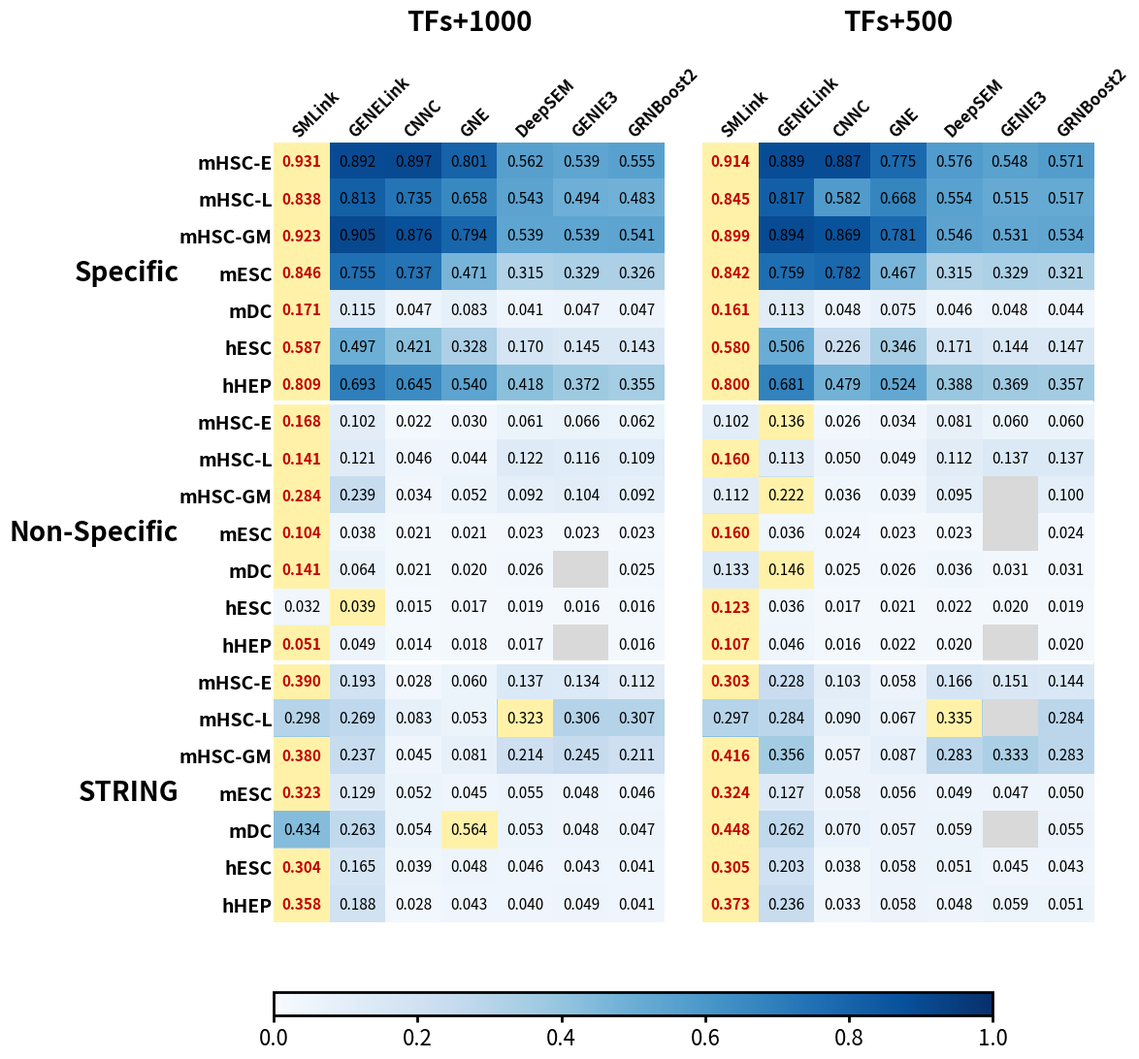

Here is the Python script that generated this plot:
import numpy as np
import pandas as pd
import matplotlib.pyplot as plt
import matplotlib as mpl

# =========================
# 1) 配置
# =========================
methods = ["SMLink", "GENELink", "CNNC", "GNE", "DeepSEM", "GENIE3", "GRNBoost2"]
groups = ["Specific", "Non-Specific", "STRING"]
datasets = ["mHSC-E", "mHSC-L", "mHSC-GM", "mESC", "mDC", "hESC", "hHEP"]

# =========================
# 2) 原论文数据
#    原始顺序:
#    [GCLink, GENELink, CNNC, GNE, DeepSEM, GENIE3, GRNBoost2]
# =========================
paper_data = {
    "TFs+1000": {
        "Specific": {
            "mHSC-E": [0.915, 0.892, 0.897, 0.801, 0.562, 0.539, 0.555],
            "mHSC-L": [0.832, 0.813, 0.735, 0.658, 0.543, 0.494, 0.483],
            "mHSC-GM": [0.924, 0.905, 0.876, 0.794, 0.539, 0.539, 0.541],
            "mESC":   [0.780, 0.755, 0.737, 0.471, 0.315, 0.329, 0.326],
            "mDC":    [0.135, 0.115, 0.047, 0.083, 0.041, 0.047, 0.047],
            "hESC":   [0.554, 0.497, 0.421, 0.328, 0.170, 0.145, 0.143],
            "hHEP":   [0.776, 0.693, 0.645, 0.540, 0.418, 0.372, 0.355],
        },
        "Non-Specific": {
            "mHSC-E": [0.142, 0.102, 0.022, 0.030, 0.061, 0.066, 0.062],
            "mHSC-L": [0.142, 0.121, 0.046, 0.044, 0.122, 0.116, 0.109],
            "mHSC-GM": [0.214, 0.239, 0.034, 0.052, 0.092, 0.104, 0.092],
            "mESC":   [0.062, 0.038, 0.021, 0.021, 0.023, 0.023, 0.023],
            "mDC":    [0.147, 0.064, 0.021, 0.020, 0.026, np.nan, 0.025],
            "hESC":   [0.046, 0.039, 0.015, 0.017, 0.019, 0.016, 0.016],
            "hHEP":   [0.060, 0.049, 0.014, 0.018, 0.017, np.nan, 0.016],
        },
        "STRING": {
            "mHSC-E": [0.217, 0.193, 0.028, 0.060, 0.137, 0.134, 0.112],
            "mHSC-L": [0.277, 0.269, 0.083, 0.053, 0.323, 0.306, 0.307],
            "mHSC-GM": [0.285, 0.237, 0.045, 0.081, 0.214, 0.245, 0.211],
            "mESC":   [0.232, 0.129, 0.052, 0.045, 0.055, 0.048, 0.046],
            "mDC":    [0.393, 0.263, 0.054, 0.564, 0.053, 0.048, 0.047],
            "hESC":   [0.271, 0.165, 0.039, 0.048, 0.046, 0.043, 0.041],
            "hHEP":   [0.276, 0.188, 0.028, 0.043, 0.040, 0.049, 0.041],
        },
    },
    "TFs+500": {
        "Specific": {
            "mHSC-E": [0.910, 0.889, 0.887, 0.775, 0.576, 0.548, 0.571],
            "mHSC-L": [0.843, 0.817, 0.582, 0.668, 0.554, 0.515, 0.517],
            "mHSC-GM": [0.902, 0.894, 0.869, 0.781, 0.546, 0.531, 0.534],
            "mESC":   [0.773, 0.759, 0.782, 0.467, 0.315, 0.329, 0.321],
            "mDC":    [0.149, 0.113, 0.048, 0.075, 0.046, 0.048, 0.044],
            "hESC":   [0.541, 0.506, 0.226, 0.346, 0.171, 0.144, 0.147],
            "hHEP":   [0.781, 0.681, 0.479, 0.524, 0.388, 0.369, 0.357],
        },
        "Non-Specific": {
            "mHSC-E": [0.163, 0.136, 0.026, 0.034, 0.081, 0.060, 0.060],
            "mHSC-L": [0.116, 0.113, 0.050, 0.049, 0.112, 0.137, 0.137],
            "mHSC-GM": [0.239, 0.222, 0.036, 0.039, 0.095, np.nan, 0.100],
            "mESC":   [0.074, 0.036, 0.024, 0.023, 0.023, np.nan, 0.024],
            "mDC":    [0.166, 0.146, 0.025, 0.026, 0.036, 0.031, 0.031],
            "hESC":   [0.054, 0.036, 0.017, 0.021, 0.022, 0.020, 0.019],
            "hHEP":   [0.073, 0.046, 0.016, 0.022, 0.020, np.nan, 0.020],
        },
        "STRING": {
            "mHSC-E": [0.248, 0.228, 0.103, 0.058, 0.166, 0.151, 0.144],
            "mHSC-L": [0.329, 0.284, 0.090, 0.067, 0.335, np.nan, 0.284],
            "mHSC-GM": [0.381, 0.356, 0.057, 0.087, 0.283, 0.333, 0.283],
            "mESC":   [0.251, 0.127, 0.058, 0.056, 0.049, 0.047, 0.050],
            "mDC":    [0.408, 0.262, 0.070, 0.057, 0.059, np.nan, 0.055],
            "hESC":   [0.274, 0.203, 0.038, 0.058, 0.051, 0.045, 0.043],
            "hHEP":   [0.293, 0.236, 0.033, 0.058, 0.048, 0.059, 0.051],
        },
    },
}

# =========================
# 3) 你们优化后的 GCLink
# =========================
optimized_gclink = {
    "TFs+1000": {
        "Specific": {"mHSC-E": 0.931, "mHSC-L": 0.838, "mHSC-GM": 0.923, "mESC": 0.846, "mDC": 0.171, "hESC": 0.587, "hHEP": 0.809},
        "Non-Specific": {"mHSC-E": 0.168, "mHSC-L": 0.141, "mHSC-GM": 0.284, "mESC": 0.104, "mDC": 0.141, "hESC": 0.032, "hHEP": 0.051},
        "STRING": {"mHSC-E": 0.390, "mHSC-L": 0.298, "mHSC-GM": 0.380, "mESC": 0.323, "mDC": 0.434, "hESC": 0.304, "hHEP": 0.358},
    },
    "TFs+500": {
        "Specific": {"mHSC-E": 0.914, "mHSC-L": 0.845, "mHSC-GM": 0.899, "mESC": 0.842, "mDC": 0.161, "hESC": 0.580, "hHEP": 0.800},
        "Non-Specific": {"mHSC-E": 0.102, "mHSC-L": 0.160, "mHSC-GM": 0.112, "mESC": 0.160, "mDC": 0.133, "hESC": 0.123, "hHEP": 0.107},
        "STRING": {"mHSC-E": 0.303, "mHSC-L": 0.297, "mHSC-GM": 0.416, "mESC": 0.324, "mDC": 0.448, "hESC": 0.305, "hHEP": 0.373},
    },
}

# =========================
# 4) 构造绘图数据
#    删除原始 GCLink 列，只保留优化版 GCLink
# =========================
plot_data = {}
for setting in paper_data:
    plot_data[setting] = {}
    for group in paper_data[setting]:
        plot_data[setting][group] = {}
        for ds in paper_data[setting][group]:
            old_vals = paper_data[setting][group][ds]
            plot_data[setting][group][ds] = [
                optimized_gclink[setting][group][ds],   # 优化版 GCLink（SMLink）
                old_vals[1],                            # GENELink
                old_vals[2],                            # CNNC
                old_vals[3],                            # GNE
                old_vals[4],                            # DeepSEM
                old_vals[5],                            # GENIE3
                old_vals[6],                            # GRNBoost2
            ]

# =========================
# 5) 拼 DataFrame
# =========================
def build_df(setting_name):
    rows = []
    idx = []
    for group in groups:
        for ds in datasets:
            rows.append(plot_data[setting_name][group][ds])
            idx.append(ds)
    return pd.DataFrame(rows, index=idx, columns=methods)

df_1000 = build_df("TFs+1000")
df_500 = build_df("TFs+500")

# =========================
# 6) 颜色
# =========================
cmap = mpl.cm.Blues.copy()
cmap.set_bad("#d9d9d9")

# =========================
# 7) 全局样式
# =========================
plt.rcParams.update({
    "font.family": "sans-serif",
    "font.size": 12,
})

fig = plt.figure(figsize=(13, 12), facecolor="#ffffff")

ax1 = fig.add_axes([0.22, 0.18, 0.31, 0.67])
ax2 = fig.add_axes([0.56, 0.18, 0.31, 0.67])
cax = fig.add_axes([0.22, 0.10, 0.57, 0.02])

def draw_panel(ax, df, title, show_group_labels=False, show_ylabels=True):
    ax.set_facecolor("#ececec")
    im = ax.imshow(df.values, cmap=cmap, vmin=0, vmax=1, aspect="auto", interpolation="none")

    # 分组分隔线
    sep_positions = [6.5, 13.5]
    for y in sep_positions:
        ax.hlines(y, -0.5, df.shape[1] - 0.5, colors="white", linewidth=3, zorder=4)

    # x ticks
    ax.set_xticks(np.arange(len(df.columns)))
    ax.set_xticklabels(
        df.columns,
        rotation=45,
        ha="left",
        rotation_mode="anchor",
        fontsize=12,
        fontweight="bold"
    )
    ax.xaxis.tick_top()
    ax.tick_params(axis="x", pad=2, length=0)

    # y ticks
    ax.set_yticks(np.arange(len(df.index)))
    if show_ylabels:
        ax.set_yticklabels(df.index, fontsize=14, fontweight="bold")
    else:
        ax.set_yticklabels([""] * len(df.index))
    ax.tick_params(axis="y", length=0, pad=1)

    # title
    ax.set_title(title, fontsize=20, fontweight="bold", pad=25)

    # 去边框
    for s in ax.spines.values():
        s.set_visible(False)

    # 找到优化列（SMLink）
    gclink_plus_col = list(df.columns).index("SMLink")

    # 每一行的最优列
    sota_pos = {}
    for i in range(df.shape[0]):
        row = df.iloc[i].values.astype(float)
        if np.all(np.isnan(row)):
            continue
        max_val = np.nanmax(row)
        sota_cols = np.where(np.isclose(row, max_val, atol=1e-12, equal_nan=False))[0]
        sota_pos[i] = set(sota_cols.tolist())

    yellow = "#fff2a8"
    red = "#c40000"

    # 先画最优背景
    for i in range(df.shape[0]):
        if i not in sota_pos:
            continue
        for j in sota_pos[i]:
            rect = plt.Rectangle(
                (j - 0.5, i - 0.5), 1, 1,
                facecolor=yellow, edgecolor="none", zorder=2
            )
            ax.add_patch(rect)

    # 再写数字
    for i in range(df.shape[0]):
        for j in range(df.shape[1]):
            v = df.iat[i, j]
            if np.isnan(v):
                continue

            is_sota = i in sota_pos and j in sota_pos[i]
            is_gclink_plus_sota = is_sota and (j == gclink_plus_col)

            ax.text(
                j, i, f"{v:.3f}",
                ha="center", va="center",
                fontsize=11,
                color=red if is_gclink_plus_sota else "black",
                fontweight="bold" if is_gclink_plus_sota else "normal",
                zorder=5
            )

    # 左侧组标签
    if show_group_labels:
        centers = [3, 10, 17]
        names = ["Specific", "Non-Specific", "STRING"]
        for y, name in zip(centers, names):
            ax.text(-2.2, y, name, ha="right", va="center", fontsize=20, fontweight="bold")

    return im

im = draw_panel(ax1, df_1000, "TFs+1000", show_group_labels=True, show_ylabels=True)
draw_panel(ax2, df_500, "TFs+500", show_group_labels=False, show_ylabels=False)

# colorbar
cb = fig.colorbar(im, cax=cax, orientation="horizontal")
cb.set_ticks(np.linspace(0, 1, 6))
cb.ax.tick_params(labelsize=16, width=2, length=5)
cb.outline.set_linewidth(2)

plt.savefig("figure2_without_original_gclink.png", dpi=300, bbox_inches="tight", facecolor=fig.get_facecolor())
plt.savefig("figure2_without_original_gclink.pdf", bbox_inches="tight", facecolor=fig.get_facecolor())
plt.show()
